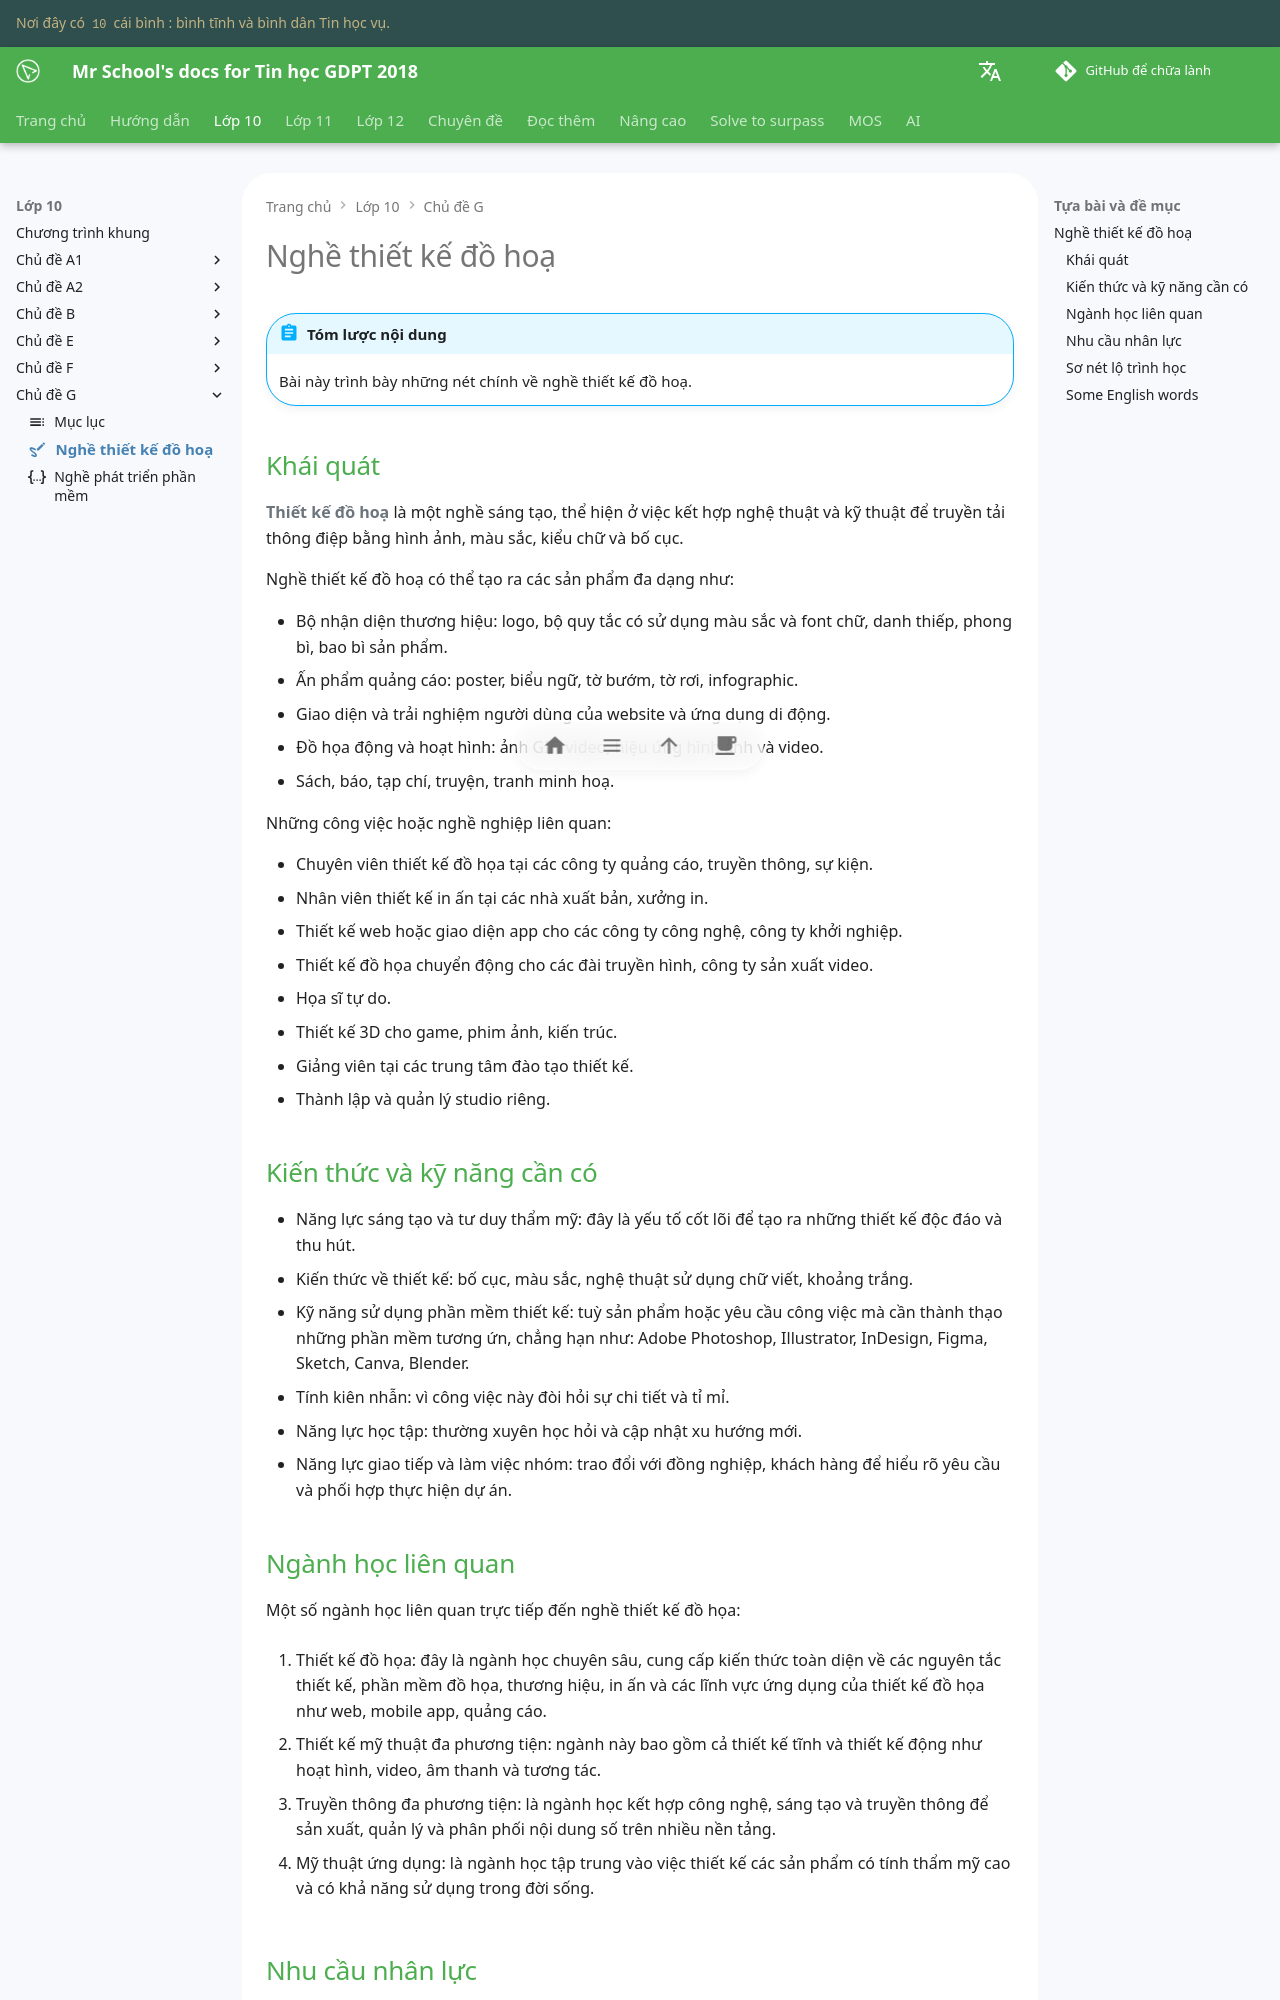

repository: vtchitruong/vtchitruong.github.io · page: en/grade-10/topic-G/graphic-design/index.html · generator: mkdocs

---
icon: material/draw
---

# Nghề thiết kế đồ hoạ

!!! abstract "Tóm lược nội dung"

    Bài này trình bày những nét chính về nghề thiết kế đồ hoạ.

## Khái quát

**Thiết kế đồ hoạ** là một nghề sáng tạo, thể hiện ở việc kết hợp nghệ thuật và kỹ thuật để truyền tải thông điệp bằng hình ảnh, màu sắc, kiểu chữ và bố cục.

Nghề thiết kế đồ hoạ có thể tạo ra các sản phẩm đa dạng như:

- Bộ nhận diện thương hiệu: logo, bộ quy tắc có sử dụng màu sắc và font chữ, danh thiếp, phong bì, bao bì sản phẩm.
- Ấn phẩm quảng cáo: poster, biểu ngữ, tờ bướm, tờ rơi, infographic.
- Giao diện và trải nghiệm người dùng của website và ứng dụng di động.
- Đồ họa động và hoạt hình: ảnh GIF, video, hiệu ứng hình ảnh và video.
- Sách, báo, tạp chí, truyện, tranh minh hoạ.

Những công việc hoặc nghề nghiệp liên quan:

- Chuyên viên thiết kế đồ họa tại các công ty quảng cáo, truyền thông, sự kiện.
- Nhân viên thiết kế in ấn tại các nhà xuất bản, xưởng in.
- Thiết kế web hoặc giao diện app cho các công ty công nghệ, công ty khởi nghiệp.
- Thiết kế đồ họa chuyển động cho các đài truyền hình, công ty sản xuất video.
- Họa sĩ tự do.
- Thiết kế 3D cho game, phim ảnh, kiến trúc.
- Giảng viên tại các trung tâm đào tạo thiết kế.
- Thành lập và quản lý studio riêng.

## Kiến thức và kỹ năng cần có

- Năng lực sáng tạo và tư duy thẩm mỹ: đây là yếu tố cốt lõi để tạo ra những thiết kế độc đáo và thu hút.
- Kiến thức về thiết kế: bố cục, màu sắc, nghệ thuật sử dụng chữ viết, khoảng trắng.
- Kỹ năng sử dụng phần mềm thiết kế: tuỳ sản phẩm hoặc yêu cầu công việc mà cần thành thạo những phần mềm tương ứn, chẳng hạn như: Adobe Photoshop, Illustrator, InDesign, Figma, Sketch, Canva, Blender.
- Tính kiên nhẫn: vì công việc này đòi hỏi sự chi tiết và tỉ mỉ.
- Năng lực học tập: thường xuyên học hỏi và cập nhật xu hướng mới.
- Năng lực giao tiếp và làm việc nhóm: trao đổi với đồng nghiệp, khách hàng để hiểu rõ yêu cầu và phối hợp thực hiện dự án.
